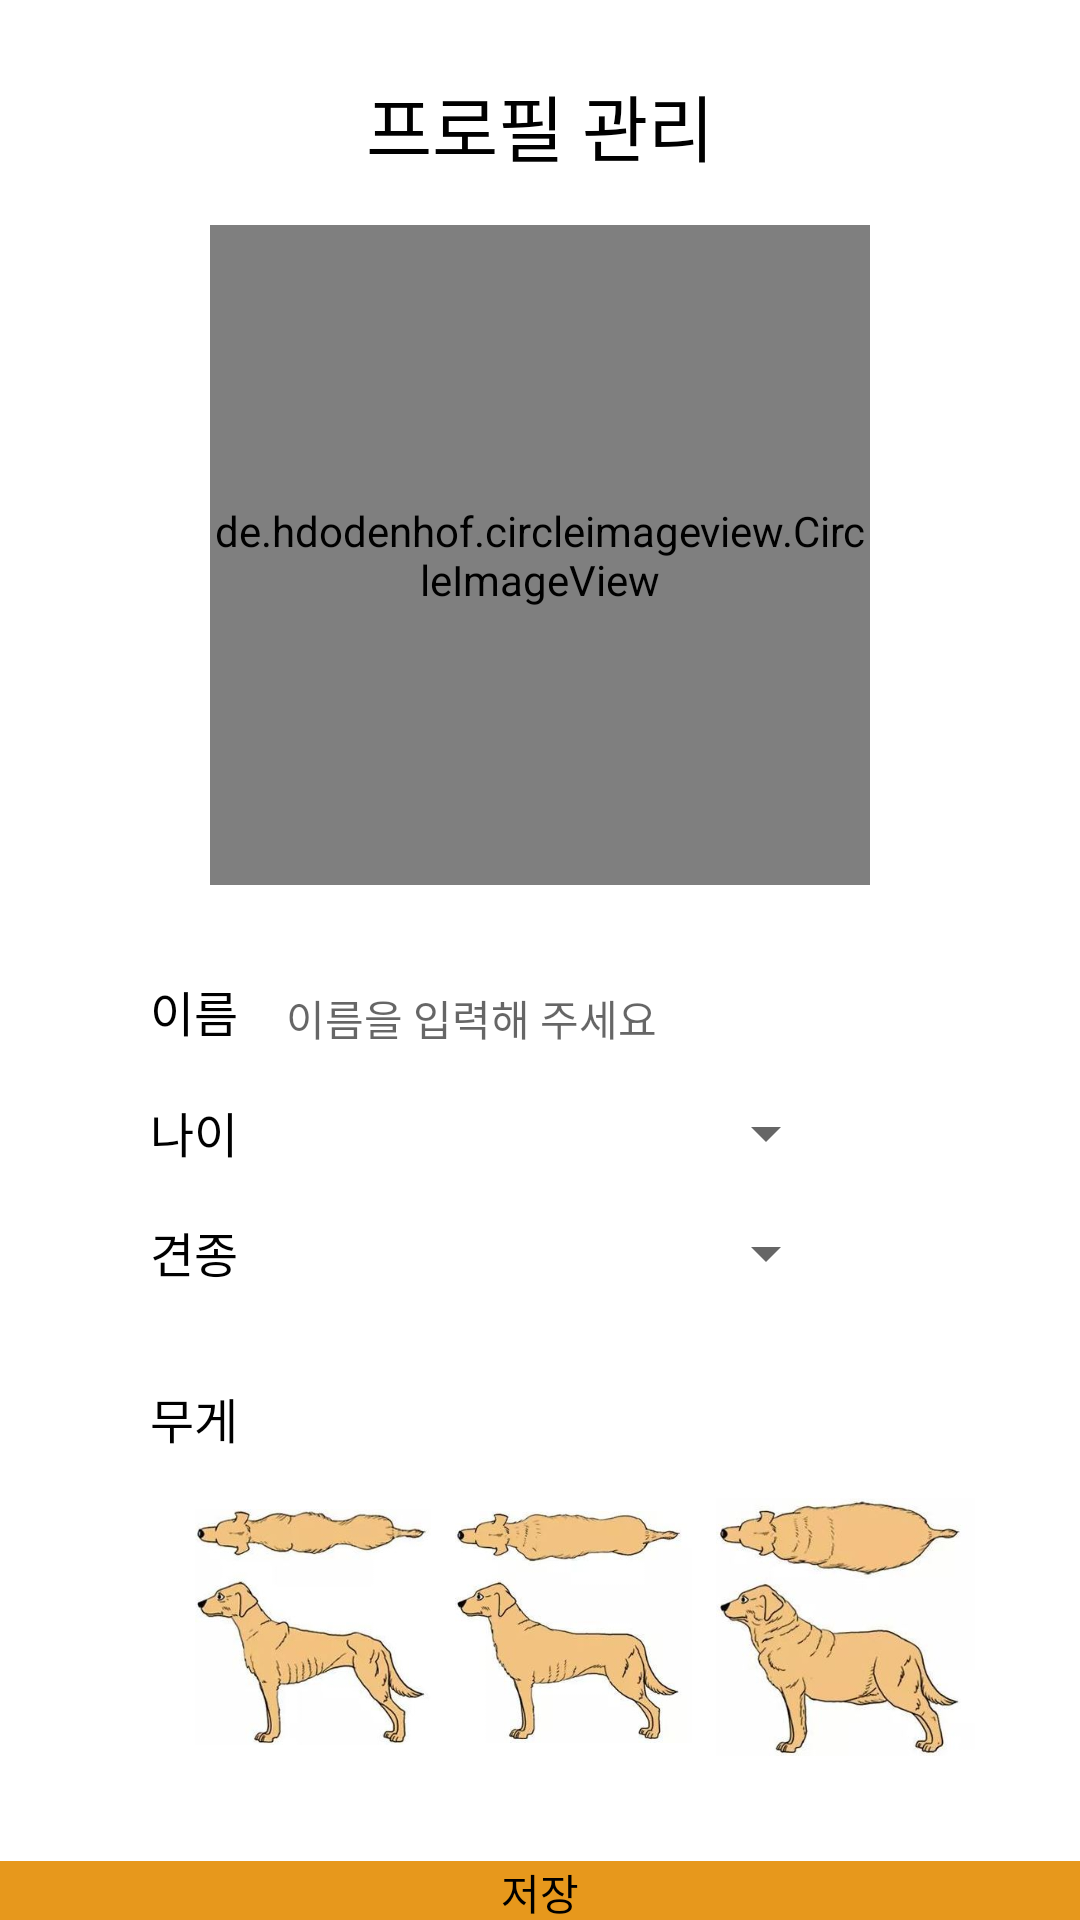

The Android layout XML behind this screen, and the referenced resources:
<!-- AndroidManifest.xml: application theme AppTheme -->
<!-- res/layout/activity_profile.xml -->
<?xml version="1.0" encoding="utf-8"?>
<LinearLayout xmlns:android="http://schemas.android.com/apk/res/android"
    xmlns:app="http://schemas.android.com/apk/res-auto"
    xmlns:tools="http://schemas.android.com/tools"
    android:layout_width="match_parent"
    android:layout_height="match_parent"
    tools:context="aka.capstonedesign.ProfileActivity"
    android:orientation="vertical"
    android:background = "#FFFFFF">

    <android.support.constraint.ConstraintLayout
        android:layout_width="match_parent"
        android:layout_height="wrap_content"
        android:paddingTop="24dp">
        <TextView
            android:layout_width="wrap_content"
            android:layout_height="wrap_content"
            android:text="프로필 관리"
            android:textSize="24dp"
            app:layout_constraintStart_toStartOf="parent"
            app:layout_constraintEnd_toEndOf="parent"
            app:layout_constraintBottom_toBottomOf="parent"
            app:layout_constraintTop_toTopOf="parent"
            android:textColor="#000000"
            />
        <ImageButton
            android:id="@+id/btn_close"
            android:layout_width="wrap_content"
            android:layout_height="wrap_content"
            android:src="@drawable/ic_close_black_24dp"
            android:background="@android:color/transparent"
            android:padding="16dp"
            app:layout_constraintRight_toRightOf="parent"
            />
    </android.support.constraint.ConstraintLayout>

    <de.hdodenhof.circleimageview.CircleImageView
        android:id="@+id/profile"
        android:layout_width="220dp"
        android:layout_height="220dp"
        android:layout_gravity="center"
        android:layout_marginTop="16dp"
        android:layout_marginBottom="30dp"
        />
    <LinearLayout
        android:layout_width="match_parent"
        android:layout_height="wrap_content"
        android:orientation="horizontal"
        android:layout_marginBottom="16dp"
        android:layout_marginLeft="50dp">
        <TextView
            android:layout_width="wrap_content"
            android:layout_height="wrap_content"
            android:text="이름"
            android:textSize="16sp"
            android:textColor="#000000"/>
        <TextView
            android:id="@+id/profile_name"
            android:layout_width="wrap_content"
            android:layout_height="wrap_content"
            android:paddingTop="4dp"
            android:maxLength="20"
            android:hint="이름을 입력해 주세요"
            android:paddingLeft="16dp"/>
    </LinearLayout>
    <LinearLayout
        android:layout_width="match_parent"
        android:layout_height="wrap_content"
        android:orientation="horizontal"
        android:layout_marginLeft="50dp"
        android:layout_marginBottom="16dp">
        <TextView
            android:layout_width="wrap_content"
            android:layout_height="wrap_content"
            android:text="나이"
            android:textSize="16sp"
            android:textColor="#000000"/>
        <Spinner
            android:id="@+id/spinner_age"
            android:layout_width="200dp"
            android:layout_height="wrap_content"
            android:dropDownWidth="wrap_content"
            android:paddingLeft="16dp"/>
    </LinearLayout>
    <LinearLayout
        android:layout_width="match_parent"
        android:layout_height="wrap_content"
        android:orientation="horizontal"
        android:layout_marginBottom="28dp"
        android:layout_marginLeft="50dp">
        <TextView
            android:layout_width="wrap_content"
            android:layout_height="wrap_content"
            android:text="견종"
            android:textSize="16sp"
            android:textColor="#000000"
            android:layout_marginBottom="4dp"/>
        <Spinner
            android:id="@+id/spinner_varieties"
            android:layout_width="200dp"
            android:layout_height="wrap_content"
            android:dropDownWidth="200dp"
            android:paddingLeft="16dp"/>
    </LinearLayout>
    <LinearLayout
        android:layout_width="match_parent"
        android:layout_height="wrap_content"
        android:orientation="vertical"
        android:layout_marginBottom="24dp"
        android:layout_marginLeft="50dp">
        <TextView
            android:layout_width="wrap_content"
            android:layout_height="wrap_content"
            android:text="무게"
            android:textSize="16sp"
            android:textColor="#000000"
            android:layout_marginBottom="8dp"/>
        <LinearLayout
            android:layout_width="wrap_content"
            android:layout_height="100dp"
            android:layout_gravity="center"
            android:layout_marginRight="30dp"
            android:layout_marginLeft="20dp">
            <ImageButton
                android:id="@+id/bcs1"
                android:layout_width="wrap_content"
                android:layout_height="wrap_content"
                android:layout_weight="0.4"
                android:src="@drawable/bcs1"
                android:scaleType="fitCenter"
                android:background="?android:attr/selectableItemBackgroundBorderless"
                android:paddingRight="8dp"/>
            <ImageButton
                android:id="@+id/bcs2"
                android:layout_width="wrap_content"
                android:layout_height="wrap_content"
                android:layout_weight="0.4"
                android:src="@drawable/bcs2"
                android:scaleType="fitCenter"
                android:background="?android:attr/selectableItemBackgroundBorderless"
                android:paddingRight="8dp"/>
            <ImageButton
                android:id="@+id/bcs3"
                android:layout_width="wrap_content"
                android:layout_height="wrap_content"
                android:layout_weight="0.4"
                android:src="@drawable/bcs3"
                android:scaleType="fitCenter"
                android:background="?android:attr/selectableItemBackgroundBorderless"/>
        </LinearLayout>
    </LinearLayout>
    <Button
        style="@style/Widget.AppCompat.Button.Borderless"
        android:id="@+id/btn_save_profile"
        android:layout_width="match_parent"
        android:layout_height="wrap_content"
        android:layout_gravity="center"
        android:text="저장"
        android:textColor="#000000"
        android:background="#E7981C"
        android:layout_marginTop="4dp"/>

</LinearLayout>
<!-- resources referenced by this layout -->
<resources>
  <!-- drawable bcs1: jpg bitmap (drawable, 20767 bytes) -->
  <!-- drawable bcs2: jpg bitmap (drawable, 19941 bytes) -->
  <!-- drawable bcs3: jpg bitmap (drawable, 22017 bytes) -->
  <style name="AppTheme" parent="Theme.AppCompat.Light.NoActionBar">
          
          <item name="colorPrimary">@color/colorPrimary</item>
          <item name="colorPrimaryDark">@color/colorPrimaryDark</item>
          <item name="colorAccent">@color/colorAccent</item>
          <item name="windowActionBar">false</item>
          <item name="windowNoTitle">true</item>
      </style>
  <!-- not gathered from this repository: default colours our renderer supplied (Android Studio template values) -->
  <color name="colorPrimary">#FF6200EE</color>
  <color name="colorPrimaryDark">#FF3700B3</color>
  <color name="colorAccent">#FF03DAC5</color>
</resources>
